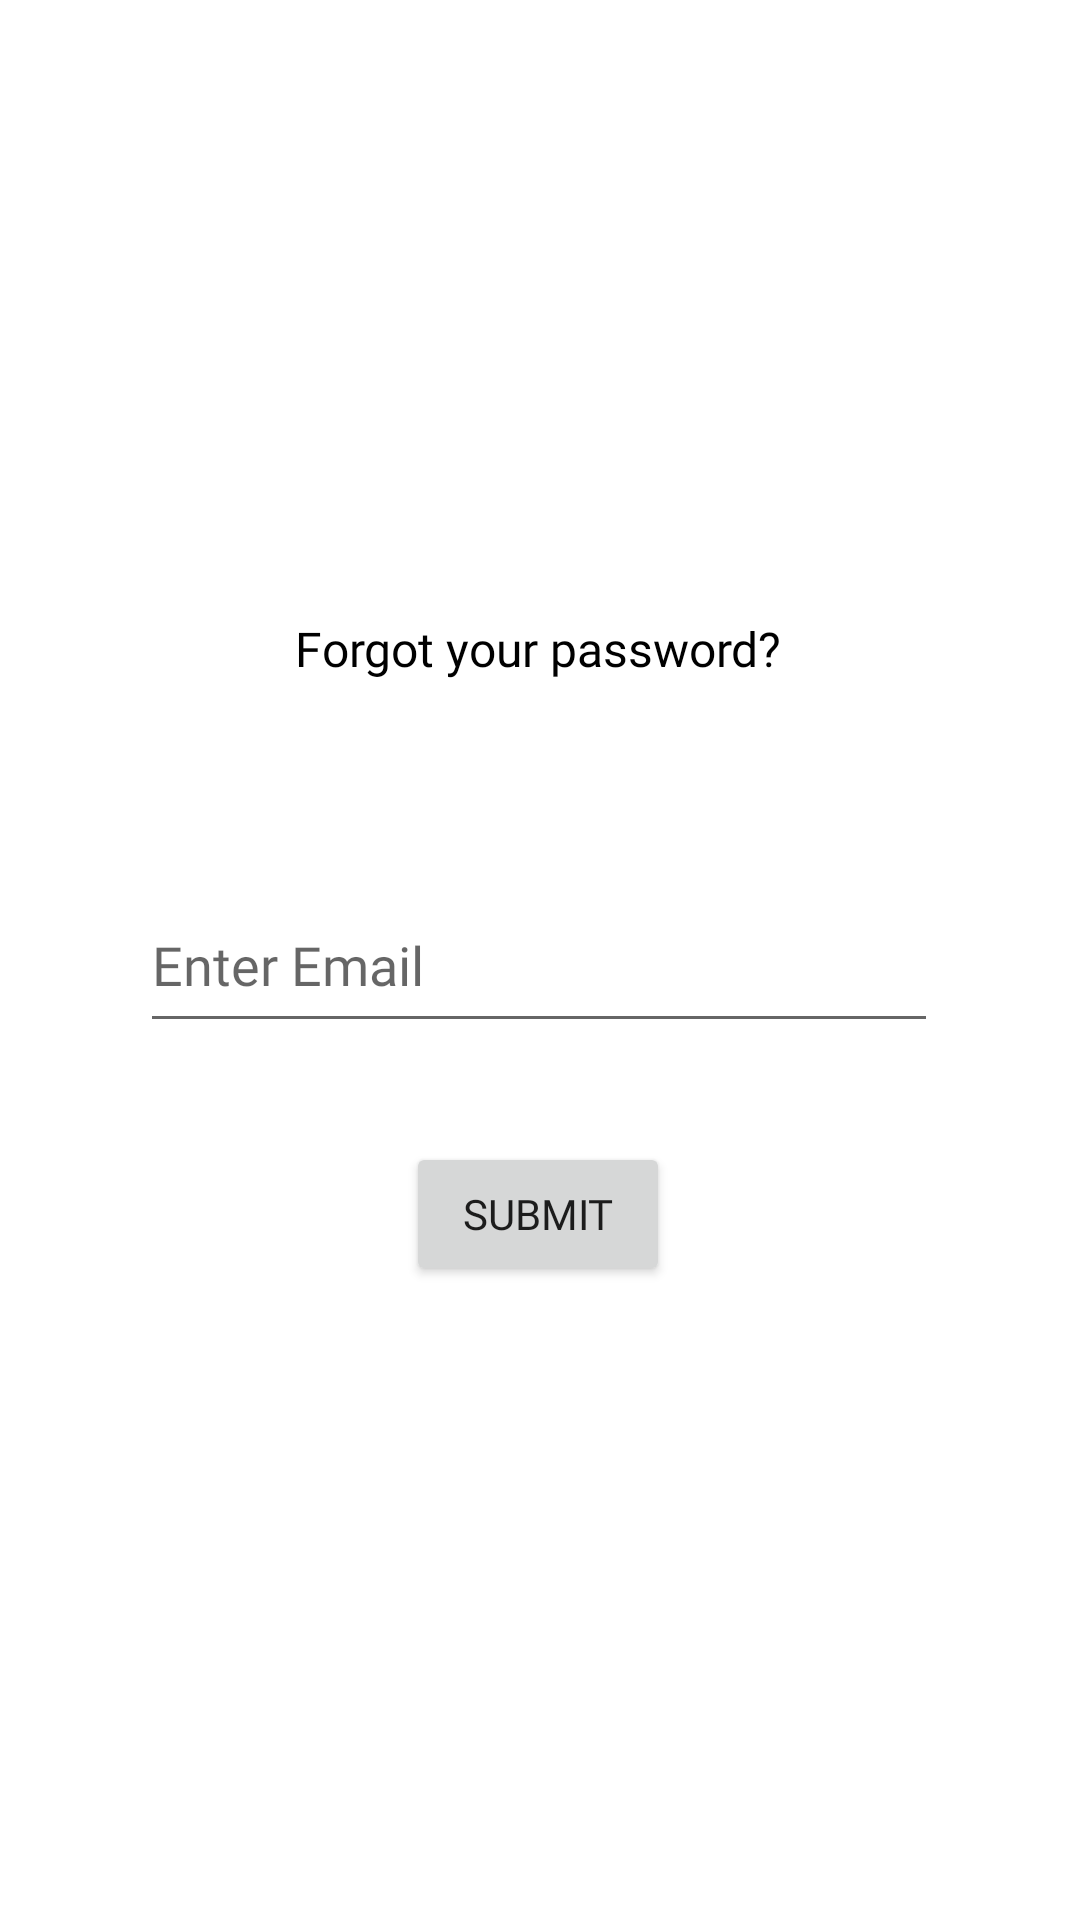

Here is an Android app screen rendered from its layout file. Give the layout XML and the strings, colors and styles it references.
<!-- AndroidManifest.xml: application theme Theme.VaccineRegister -->
<!-- res/layout/fragment_forget_password.xml -->
<?xml version="1.0" encoding="utf-8"?>
<androidx.constraintlayout.widget.ConstraintLayout xmlns:android="http://schemas.android.com/apk/res/android"
    xmlns:app="http://schemas.android.com/apk/res-auto"
    xmlns:tools="http://schemas.android.com/tools"
    android:id="@+id/frameLayout6"
    android:layout_width="match_parent"
    android:layout_height="match_parent"
    tools:context=".ForgetPasswordFragment">

    <ImageView
        android:id="@+id/imageView3"
        android:layout_width="221dp"
        android:layout_height="186dp"
        android:src="@drawable/forgotpassword"
        app:layout_constraintBottom_toBottomOf="parent"
        app:layout_constraintEnd_toEndOf="parent"
        app:layout_constraintStart_toStartOf="parent"
        app:layout_constraintTop_toTopOf="parent"
        app:layout_constraintVertical_bias="0.072" />

    <TextView
        android:id="@+id/textView12"
        android:layout_width="wrap_content"
        android:layout_height="wrap_content"
        android:fontFamily="@font/noto_sans"
        android:text="@string/string_forgot_password"
        android:textColor="#000000"
        android:textSize="16sp"
        app:layout_constraintBottom_toBottomOf="parent"
        app:layout_constraintEnd_toEndOf="parent"
        app:layout_constraintHorizontal_bias="0.497"
        app:layout_constraintStart_toStartOf="parent"
        app:layout_constraintTop_toTopOf="parent"
        app:layout_constraintVertical_bias="0.332" />

    <EditText
        android:id="@+id/editTextTextEmailAddress6"
        style="@android:style/Widget.Material.EditText"
        android:layout_width="266dp"
        android:layout_height="55dp"
        android:ems="10"
        android:fontFamily="@font/noto_sans"
        android:hint="@string/hint_enter_email"
        android:inputType="textEmailAddress"
        app:layout_constraintBottom_toBottomOf="parent"
        app:layout_constraintEnd_toEndOf="parent"
        app:layout_constraintHorizontal_bias="0.496"
        app:layout_constraintStart_toStartOf="parent"
        app:layout_constraintTop_toTopOf="parent" />

    <Button
        android:id="@+id/button3"
        android:layout_width="wrap_content"
        android:layout_height="wrap_content"
        android:fontFamily="@font/noto_sans"
        android:text="@string/string_btn_submit"
        app:layout_constraintBottom_toBottomOf="parent"
        app:layout_constraintEnd_toEndOf="parent"
        app:layout_constraintHorizontal_bias="0.498"
        app:layout_constraintStart_toStartOf="parent"
        app:layout_constraintTop_toTopOf="parent"
        app:layout_constraintVertical_bias="0.643" />
</androidx.constraintlayout.widget.ConstraintLayout>
<!-- resources referenced by this layout -->
<resources>
  <string name="hint_enter_email">Enter Email</string>
  <string name="string_btn_submit">Submit</string>
  <string name="string_forgot_password">Forgot your password?</string>
  <style name="Theme.VaccineRegister" parent="Theme.MaterialComponents.DayNight.DarkActionBar">
          
          <item name="colorPrimary">@color/primary</item>
          <item name="colorPrimaryVariant">@color/primary_dark</item>
          <item name="colorOnPrimary">@color/black</item>
          
          <item name="colorSecondary">@color/secondary</item>
          <item name="colorSecondaryVariant">@color/secondary_dark</item>
          <item name="colorOnSecondary">@color/black</item>
          
          <item name="android:statusBarColor" tools:targetApi="l">?attr/colorPrimaryVariant</item>
          
  
      </style>
  <color name="primary">#398ec6</color>
  <color name="primary_dark">#006195</color>
  <color name="black">#FF000000</color>
  <color name="secondary">#82b1ff</color>
  <color name="secondary_dark">#4d82cb</color>
</resources>
